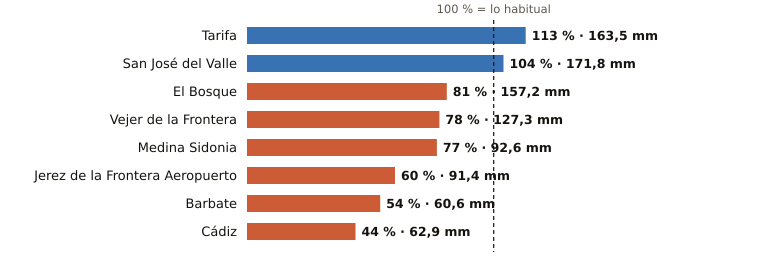

The data file committed next to this chart (first rows):
estacion, provincia, indicativo, mm_otono, referencia_mm, pct, periodo_referencia, hasta, hora
Tarifa, Cádiz, 6001, 163.5, 144.6, 113, 1991-2020, 2026-11-15, 9
San José del Valle, Cádiz, 5950X, 171.8, 164.6, 104, 2008-2025, 2026-11-15, 9
El Bosque, Cádiz, 5941X, 157.2, 194.6, 81, 2008-2025, 2026-11-15, 8
Vejer de la Frontera, Cádiz, 5995B, 127.3, 162.7, 78, 1991-2020, 2026-11-15, 9
Medina Sidonia, Cádiz, 5983X, 92.6, 120.1, 77, 2006-2025, 2026-11-15, 7
Jerez de la Frontera Aeropuerto, Cádiz, 5960, 91.4, 151.8, 60, 1991-2020, 2026-11-15, 9
Barbate, Cádiz, 5996B, 60.6, 111.4, 54, 2010-2025, 2026-11-15, 8
Cádiz, Cádiz, 5973, 62.9, 144.1, 44, 1991-2020, 2026-11-15, 9
